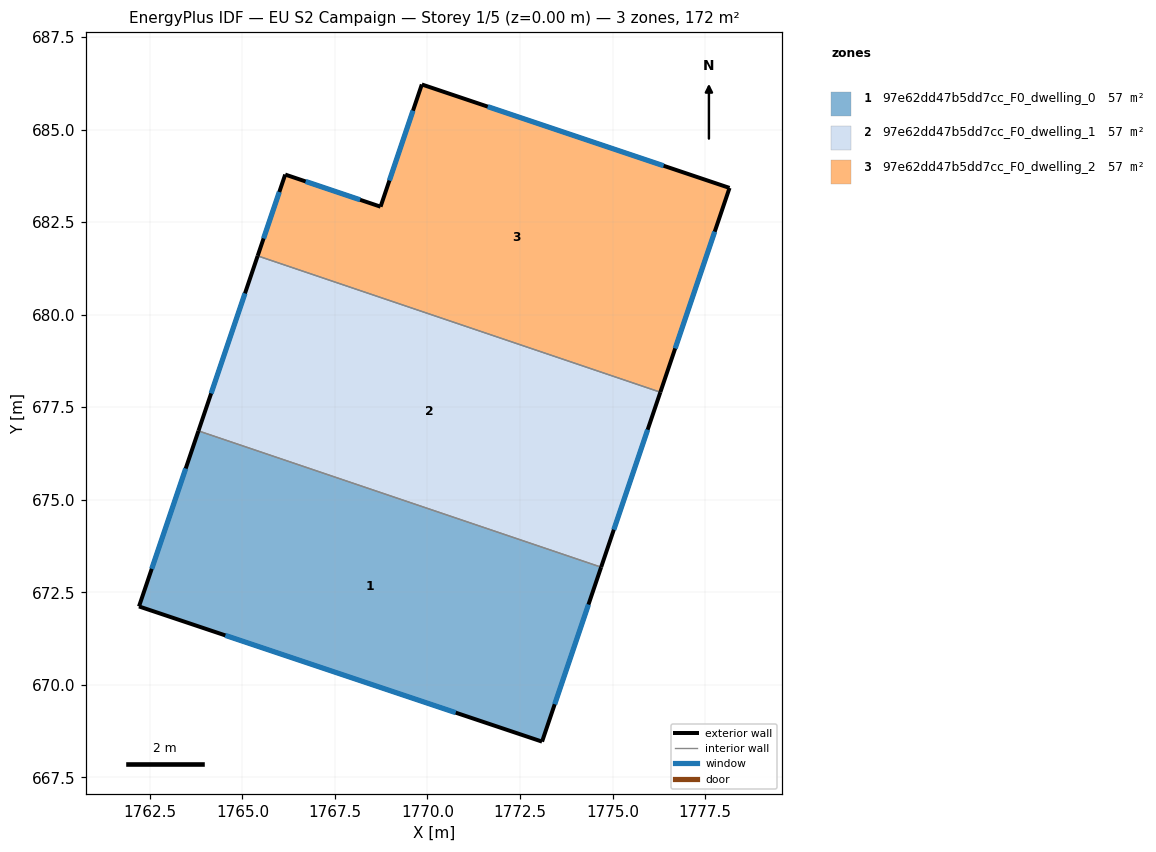
=== STOREY PLAN SPEC (per zone: floor XY polygon, exterior-wall plan segments, windows/doors) ===
zone 1: 97e62dd47b5dd7cc_F0_dwelling_0  (57.3 m²)
  floor: (1774.69, 673.18) (1773.09, 668.46) (1762.21, 672.12) (1763.81, 676.86)
  exterior wall: (1773.09, 668.46) – (1774.69, 673.18)  [5.0 m]
    window: (1773.44, 669.47) – (1774.35, 672.17)  [4.9 m²]
  exterior wall: (1762.21, 672.12) – (1773.09, 668.46)  [11.5 m]
    window: (1764.54, 671.33) – (1770.76, 669.25)  [11.3 m²]
  exterior wall: (1763.81, 676.86) – (1762.21, 672.12)  [5.0 m]
    window: (1763.47, 675.84) – (1762.55, 673.13)  [4.9 m²]
  interior walls: 1
zone 2: 97e62dd47b5dd7cc_F0_dwelling_1  (57.3 m²)
  floor: (1776.29, 677.90) (1774.69, 673.18) (1763.81, 676.86) (1765.41, 681.59)
  exterior wall: (1774.69, 673.18) – (1776.29, 677.90)  [5.0 m]
    window: (1775.03, 674.19) – (1775.95, 676.89)  [4.9 m²]
  exterior wall: (1765.41, 681.59) – (1763.81, 676.86)  [5.0 m]
    window: (1765.07, 680.57) – (1764.15, 677.87)  [4.9 m²]
  interior walls: 2
zone 3: 97e62dd47b5dd7cc_F0_dwelling_2  (57.3 m²)
  floor: (1778.16, 683.42) (1776.29, 677.90) (1765.41, 681.59) (1766.16, 683.78) (1768.73, 682.92) (1769.85, 686.22)
  exterior wall: (1768.73, 682.92) – (1766.16, 683.78)  [2.7 m]
    window: (1768.18, 683.10) – (1766.71, 683.60)  [2.7 m²]
  exterior wall: (1769.85, 686.22) – (1768.73, 682.92)  [3.5 m]
    window: (1769.61, 685.51) – (1768.97, 683.62)  [3.4 m²]
  exterior wall: (1778.16, 683.42) – (1769.85, 686.22)  [8.8 m]
    window: (1776.38, 684.02) – (1771.63, 685.62)  [8.6 m²]
  exterior wall: (1776.29, 677.90) – (1778.16, 683.42)  [5.8 m]
    window: (1776.69, 679.09) – (1777.76, 682.24)  [5.7 m²]
  exterior wall: (1766.16, 683.78) – (1765.41, 681.59)  [2.3 m]
    window: (1766.00, 683.31) – (1765.57, 682.06)  [2.3 m²]
  interior walls: 1

=== DERIVED (storey summary) ===
Building: EU S2 Campaign
Storey: 1 of 5  (floor level z = 0.00 m)
Storey gross floor area: 172.0 m²
Zones on this storey: 3
  - 97e62dd47b5dd7cc_F0_dwelling_0: floor 57.3 m²; exterior wall 21.5 m (64.4 m²); 3 window(s) 21.0 m²; WWR 32.7%
  - 97e62dd47b5dd7cc_F0_dwelling_1: floor 57.3 m²; exterior wall 10.0 m (29.9 m²); 2 window(s) 9.8 m²; WWR 32.7%
  - 97e62dd47b5dd7cc_F0_dwelling_2: floor 57.3 m²; exterior wall 23.1 m (69.4 m²); 5 window(s) 22.7 m²; WWR 32.7%
Zone adjacency (shared interzone walls):
  - 97e62dd47b5dd7cc_F0_dwelling_0 ↔ 97e62dd47b5dd7cc_F0_dwelling_1
  - 97e62dd47b5dd7cc_F0_dwelling_1 ↔ 97e62dd47b5dd7cc_F0_dwelling_2